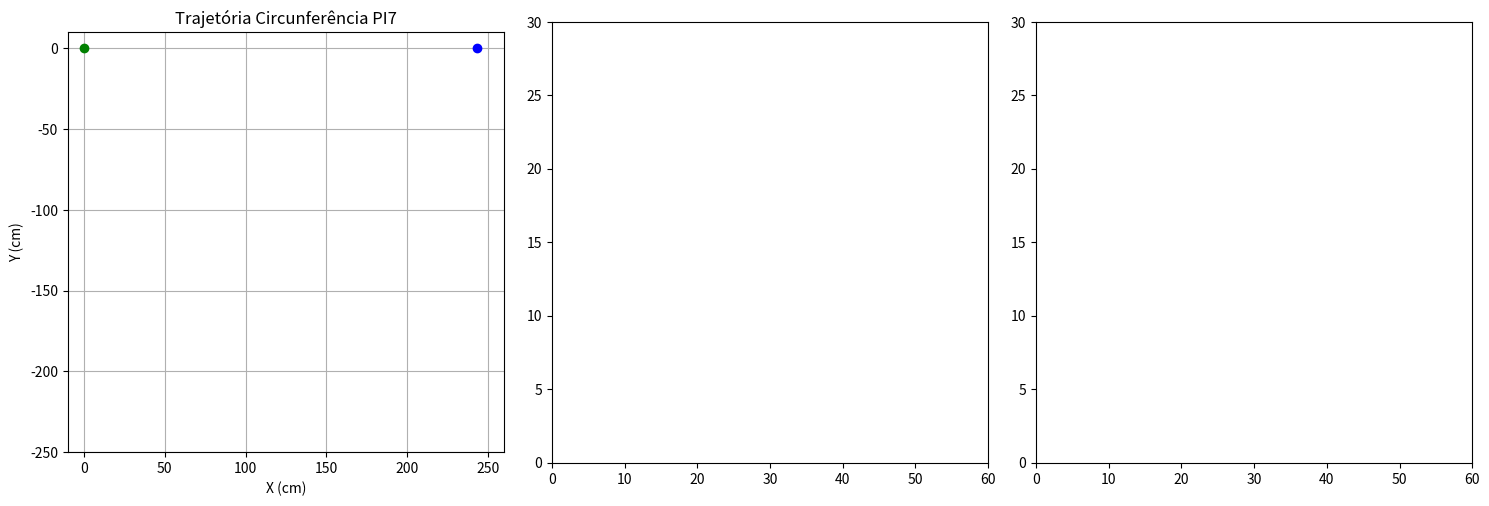

Write the Python code that produced this figure.
import numpy as np
import matplotlib.pyplot as plt
from matplotlib.animation import FuncAnimation
from math import sqrt

# Função para calcular a interseção das duas circunferências
def calcular_interseccao(A, B, r1, r2):
    # Distância entre A e B
    d = np.linalg.norm(B - A)

    # Caso as circunferências se toquem
    if d > r1 + r2 or d < abs(r1 - r2):
        return None  # Não há interseção
    
    # Ponto de interseção (considerando uma solução simplificada)
    a = (r1**2 - r2**2 + d**2) / (2 * d)
    h = np.sqrt(r1**2 - a**2)
    
    # Ponto C (única interseção simplificada)
    Px = A[0] + a * (B[0] - A[0]) / d
    Py = A[1] + a * (B[1] - A[1]) / d
    
    # O ponto de interseção será perpendiculamente ao segmento AB
    Cx = Px + h * (B[1] - A[1]) / d
    Cy = Py - h * (B[0] - A[0]) / d
    
    return np.array([Cx, Cy])

# Função para calcular a transformação linear de x, y para r1, r2
def calcular_transformacao_linear(x, y, A, B):
    r1 = sqrt(x**2 + (A[1] - y)**2)
    r2 = sqrt((B[0] - A[0] - x)**2 + (B[1] - y)**2)
    return r1, r2

# Função para discretizar uma circunferência
def discretizar_circunferencia(centro, raio, num_pontos=100):
    # Gerar os ângulos discretos (variando de 0 a 2*pi)
    angulos = np.linspace(0, 2 * np.pi, num_pontos)
    
    # Calcular as coordenadas (x, y) para cada ângulo
    pontos = [(centro[0] + raio * np.cos(angulo), centro[1] + raio * np.sin(angulo)) for angulo in angulos]
    
    return pontos

# Função de animação
def update(frame):
    # Limpar os gráficos a cada quadro
    ponto_C_plot.set_data([], [])
    linha_rastro.set_data([], [])
    segmento_AC.set_data([], [])
    segmento_BC.set_data([], [])
    
    # Obter o ponto C para a animação
    ponto_atual = pontos_circunferencia[frame]
    x_C, y_C = ponto_atual
    
    # Calcular r1 e r2 para o ponto atual
    r1, r2 = calcular_transformacao_linear(x_C, y_C, A, B)
    
    x_C, y_C = calcular_interseccao(A,B,r1,r2)[0], calcular_interseccao(A,B,r1,r2)[1]
    # Atualizar os gráficos de r1 e r2
    r1_vals.append(r1)
    r2_vals.append(r2)
    
    # Traçar o ponto C (com rastro)
    rastro_x.append(x_C)
    rastro_y.append(y_C)
    linha_rastro.set_data(rastro_x, rastro_y)
    
    # Atualizar a posição do ponto C
    ponto_C_plot.set_data([x_C], [y_C])  # Passando listas com um único valor
    
    # Calcular os segmentos AC e BC
    segmento_AC.set_data([A[0], x_C], [A[1], y_C])
    segmento_BC.set_data([B[0], x_C], [B[1], y_C])
    
    # Calcular as distâncias AC e BC
    dist_AC = np.linalg.norm(np.array([A[0], A[1]]) - np.array([x_C, y_C]))
    dist_BC = np.linalg.norm(np.array([B[0], B[1]]) - np.array([x_C, y_C]))
    
    # Atualizar os textos com as distâncias AC e BC
    texto_AC.set_text(f"AC: {dist_AC:.2f}")
    texto_BC.set_text(f"BC: {dist_BC:.2f}")
    
    # Atualizar o gráfico dos raios r1 e r2
    ax_r1.clear()
    ax_r2.clear()
    
    # Plotando os raios r1 e r2 ao longo do tempo
    ax_r1.scatter(range(len(r1_vals)), r1_vals, label="r1")
    ax_r2.scatter(range(len(r2_vals)), r2_vals, label="r2")
    
    ax_r1.set_title("Comprimento r1")
    ax_r2.set_title("Comprimento r2")
    ax_r1.legend()
    ax_r2.legend()
    
    return ponto_C_plot, linha_rastro, segmento_AC, segmento_BC, texto_AC, texto_BC


# Definindo A e B
A = np.array([0, 0])
B = np.array([243.2, 0])

# Adicionando a circunferência
centro = (243.2/2, -100)  # Centro da circunferência
raio = 80  # Raio da circunferência

# Gerando os pontos da circunferência
num_pontos = 60
pontos_circunferencia = discretizar_circunferencia(centro, raio, num_pontos)

# Inicializando as listas para o rastro e os gráficos de r1 e r2
rastro_x, rastro_y = [], []
r1_vals, r2_vals = [], []

# Inicializando a figura e os eixos
fig, (ax_main, ax_r1, ax_r2) = plt.subplots(1, 3, figsize=(15, 5))

# Ajustando limites do gráfico
ax_main.set_xlim(-10, 260)
ax_main.set_ylim(-250, 10)
ax_main.set_aspect('equal', 'box')
ax_main.set_title("Trajetória Circunferência PI7")
ax_main.set_xlabel("X (cm)")
ax_main.set_ylabel("Y (cm)")
ax_main.grid(True)

# Plotando os pontos A e B
ax_main.plot(A[0], A[1], 'go', label='A')
ax_main.plot(B[0], B[1], 'bo', label='B')

# Inicializando o ponto C, o rastro e os segmentos AC e BC
ponto_C_plot, = ax_main.plot([], [], 'mo', label='Ponto C')
linha_rastro, = ax_main.plot([], [], 'r-', label='Rastro de C')
segmento_AC, = ax_main.plot([], [], 'g-', label='Segmento AC')
segmento_BC, = ax_main.plot([], [], 'b-', label='Segmento BC')

# Adicionando os textos de distâncias AC e BC
texto_AC = ax_main.text(0.05, 0.95, '', transform=ax_main.transAxes, fontsize=10, verticalalignment='top', color='green')
texto_BC = ax_main.text(0.05, 0.90, '', transform=ax_main.transAxes, fontsize=10, verticalalignment='top', color='blue')

# Configuração dos gráficos de r1 e r2
ax_r1.set_xlim(0, num_pontos)
ax_r1.set_ylim(0, 30)
ax_r2.set_xlim(0, num_pontos)
ax_r2.set_ylim(0, 30)

# Função de animação
ani = FuncAnimation(fig, update, frames=num_pontos, interval=100, blit=False)

# Exibindo o gráfico
plt.tight_layout()
plt.show()
